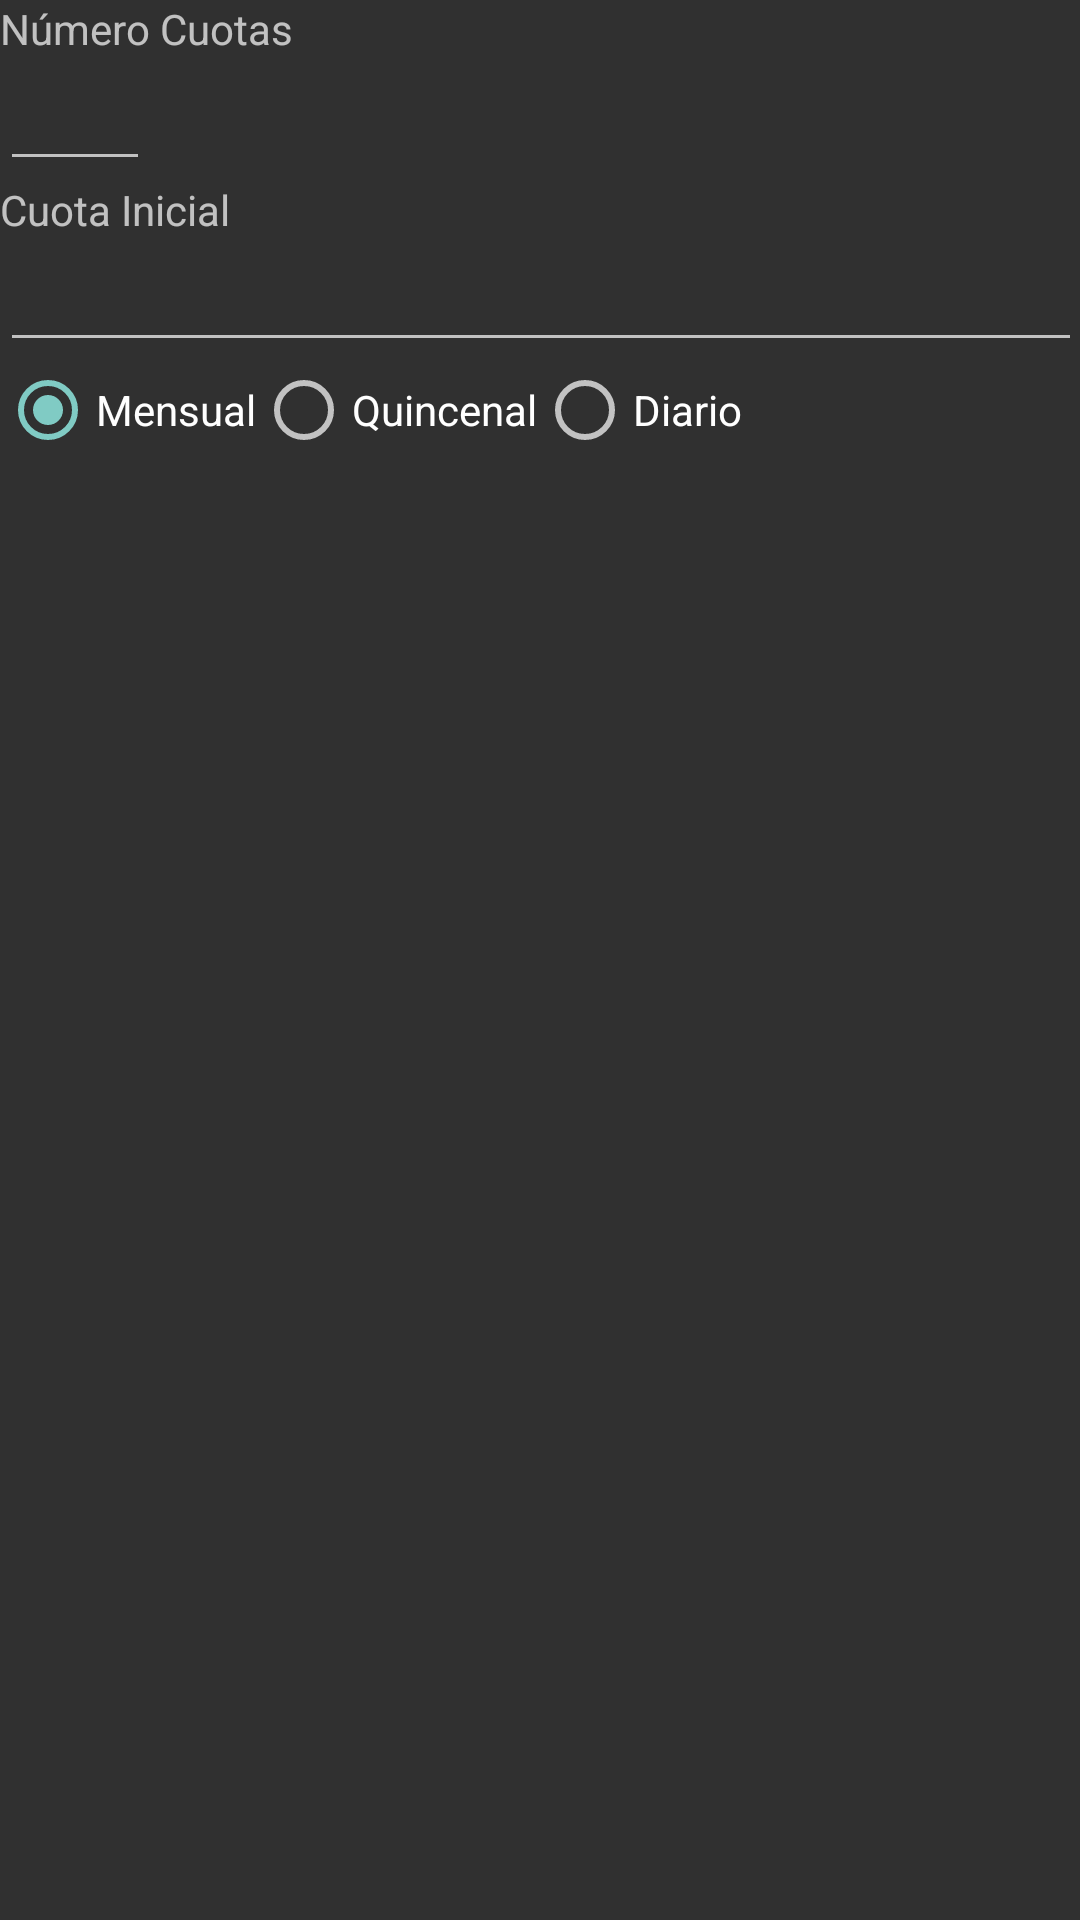

Reconstruct the res/layout file that produces this screen, plus the resources it refers to.
<!-- AndroidManifest.xml: application theme Theme.AppCompat -->
<!-- res/layout/fragment_nueva_venta_dialog.xml -->
<FrameLayout xmlns:android="http://schemas.android.com/apk/res/android"
    xmlns:tools="http://schemas.android.com/tools"
    android:layout_width="match_parent"
    android:layout_height="match_parent"
    android:padding="@dimen/fab_margin"
    tools:context="com.hamburgo.tecnoparque.hamburgo.NuevaVentaDialogFragment">

    

    <LinearLayout
        android:orientation="vertical"
        android:layout_width="match_parent"
        android:layout_height="wrap_content"
        android:layout_gravity="left|top">

        <TextView
            android:layout_width="wrap_content"
            android:layout_height="wrap_content"
            android:text="Número Cuotas"
            android:id="@+id/textView14" />

        <EditText
            android:layout_width="50dp"
            android:gravity="center"
            android:maxLength="2"
            android:layout_height="wrap_content"
            android:inputType="number"
            android:ems="10"
            android:id="@+id/edtCuotas" />

        <TextView
            android:layout_width="wrap_content"
            android:layout_height="wrap_content"
            android:text="Cuota Inicial"
            android:id="@+id/textView16" />

        <EditText
            android:layout_width="match_parent"
            android:layout_height="wrap_content"
            android:inputType="number"
            android:gravity="right"
            android:ems="10"
            android:id="@+id/edtCInicial" />

        <RadioGroup
            android:layout_width="wrap_content"
            android:orientation="horizontal"
            android:id="@+id/radGroup"
            android:layout_height="wrap_content">

            <RadioButton
                android:layout_width="wrap_content"
                android:layout_height="wrap_content"
                android:text="Mensual"
                android:id="@+id/radMensual"
                android:checked="true" />

            <RadioButton
                android:layout_width="wrap_content"
                android:layout_height="wrap_content"
                android:text="Quincenal"
                android:id="@+id/radQuincenal"
                android:checked="false" />

            <RadioButton
                android:layout_width="wrap_content"
                android:layout_height="wrap_content"
                android:text="Diario"
                android:id="@+id/radDiario"
                android:checked="false" />
        </RadioGroup>

    </LinearLayout>
</FrameLayout>
<!-- resources referenced by this layout -->
<resources>

</resources>
